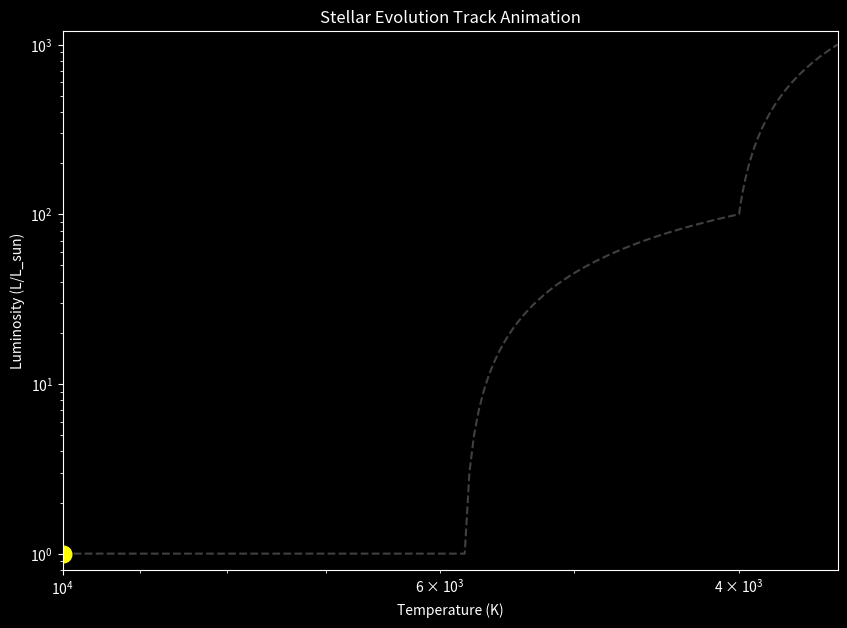

Reproduce this figure in Python.
import numpy as np
import matplotlib.pyplot as plt
from matplotlib.animation import FuncAnimation


plt.style.use("dark_background")


temps = np.concatenate([
    np.linspace(10000, 5800, 50),  # main sequence cooling
    np.linspace(5800, 4000, 50),   # subgiant
    np.linspace(4000, 3500, 50)    # red giant
])

luminosities = np.concatenate([
    np.linspace(1, 1, 50),         # main sequence (constant)
    np.linspace(1, 100, 50),       # subgiant (rising)
    np.linspace(100, 1000, 50)     # red giant (very bright)
])


fig, ax = plt.subplots(figsize=(10, 7))
ax.set_yscale('log')
ax.set_xscale('log')
ax.set_xlim(max(temps), min(temps))  # invert x-axis
ax.set_ylim(min(luminosities)*0.8, max(luminosities)*1.2)
ax.set_xlabel("Temperature (K)")
ax.set_ylabel("Luminosity (L/L_sun)")
ax.set_title("Stellar Evolution Track Animation")

# Plot static track (light gray)
ax.plot(temps, luminosities, color='gray', linestyle='--', alpha=0.5)


# Animated star marker
star_marker, = ax.plot([], [], 'o', color='yellow', markersize=12)

# Trail for star
trail, = ax.plot([], [], color='yellow', alpha=0.5)

# Animation function
def animate(i):
    star_marker.set_data([temps[i]], [luminosities[i]])  # <-- wrap in list
    trail.set_data(temps[:i+1], luminosities[:i+1])
    return star_marker, trail

ani = FuncAnimation(fig, animate, frames=len(temps), interval=100, blit=True)
plt.show()
